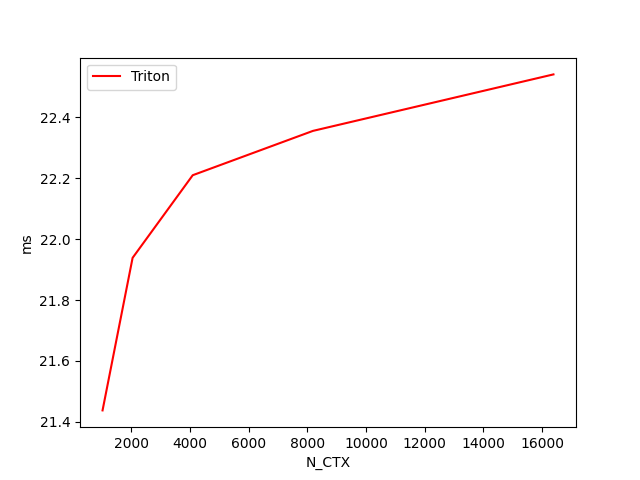

The file beside this chart, header and first rows:
N_CTX, Triton
1024, 21.44
2048, 21.94
4096, 22.21
8192, 22.36
16384, 22.54
